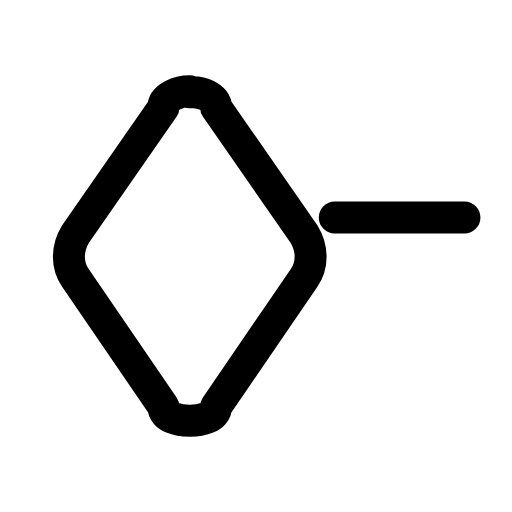
t = 0.00 s
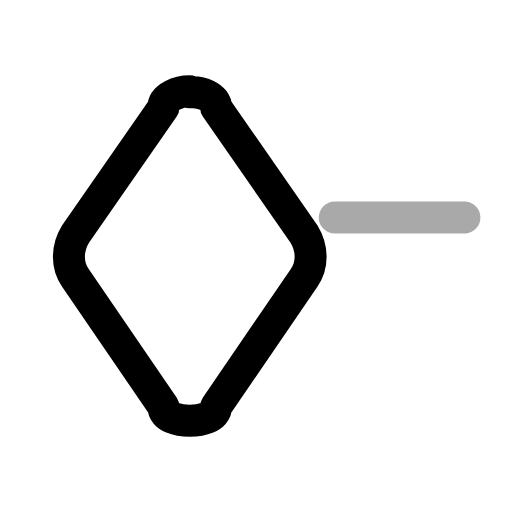
t = 0.22 s
t = 0.44 s: frame unchanged from t = 0.00 s, image omitted
t = 0.68 s: frame unchanged from t = 0.00 s, image omitted
t = 0.92 s: frame unchanged from t = 0.00 s, image omitted
t = 1.16 s: frame unchanged from t = 0.00 s, image omitted

The animated SVG that drew these frames (rendered in a browser with its animation timeline set to each time). Animation: 1 SMIL element (animate=1); one cycle of 1.40 s, repeats indefinitely.

<svg xmlns="http://www.w3.org/2000/svg" width="24" height="24" viewBox="0 0 24 24" fill="none"><g transform="translate(-0.375 -2.162) scale(1.03)"><path stroke="currentColor" stroke-width="1.456" stroke-linecap="round" stroke-linejoin="round" fill="none" d="M9 6.3C9.5 6.25 10.2 6.5 10.2 7L14.2 12.75C14.6 13.4 14.6 14.2 14.2 14.75L10.2 20.6C10.2 21.1 9.5 21.25 9 21.25C8.5 21.25 7.8 21.1 7.8 20.6L3.8 14.75C3.4 14.2 3.4 13.4 3.8 12.75L7.8 7C7.8 6.5 8.5 6.25 9 6.25Z"></path><line stroke="currentColor" stroke-width="1.456" stroke-linecap="round" stroke-linejoin="round" fill="none" x1="15.6" y1="12" x2="21.5" y2="12"><animate attributeName="opacity" values="1;1;0.2;1;1;1;1;0.2;1;1;1" keyTimes="0;0.144;0.207;0.27;0.45;0.6;0.72;0.762;0.804;0.9;1" dur="1.4s" repeatCount="indefinite" calcMode="spline" keySplines="0.16 1 0.3 1;0.16 1 0.3 1;0.16 1 0.3 1;0.16 1 0.3 1;0.16 1 0.3 1;0.16 1 0.3 1;0.16 1 0.3 1;0.16 1 0.3 1;0.16 1 0.3 1;0.16 1 0.3 1"/></line></g></svg>
